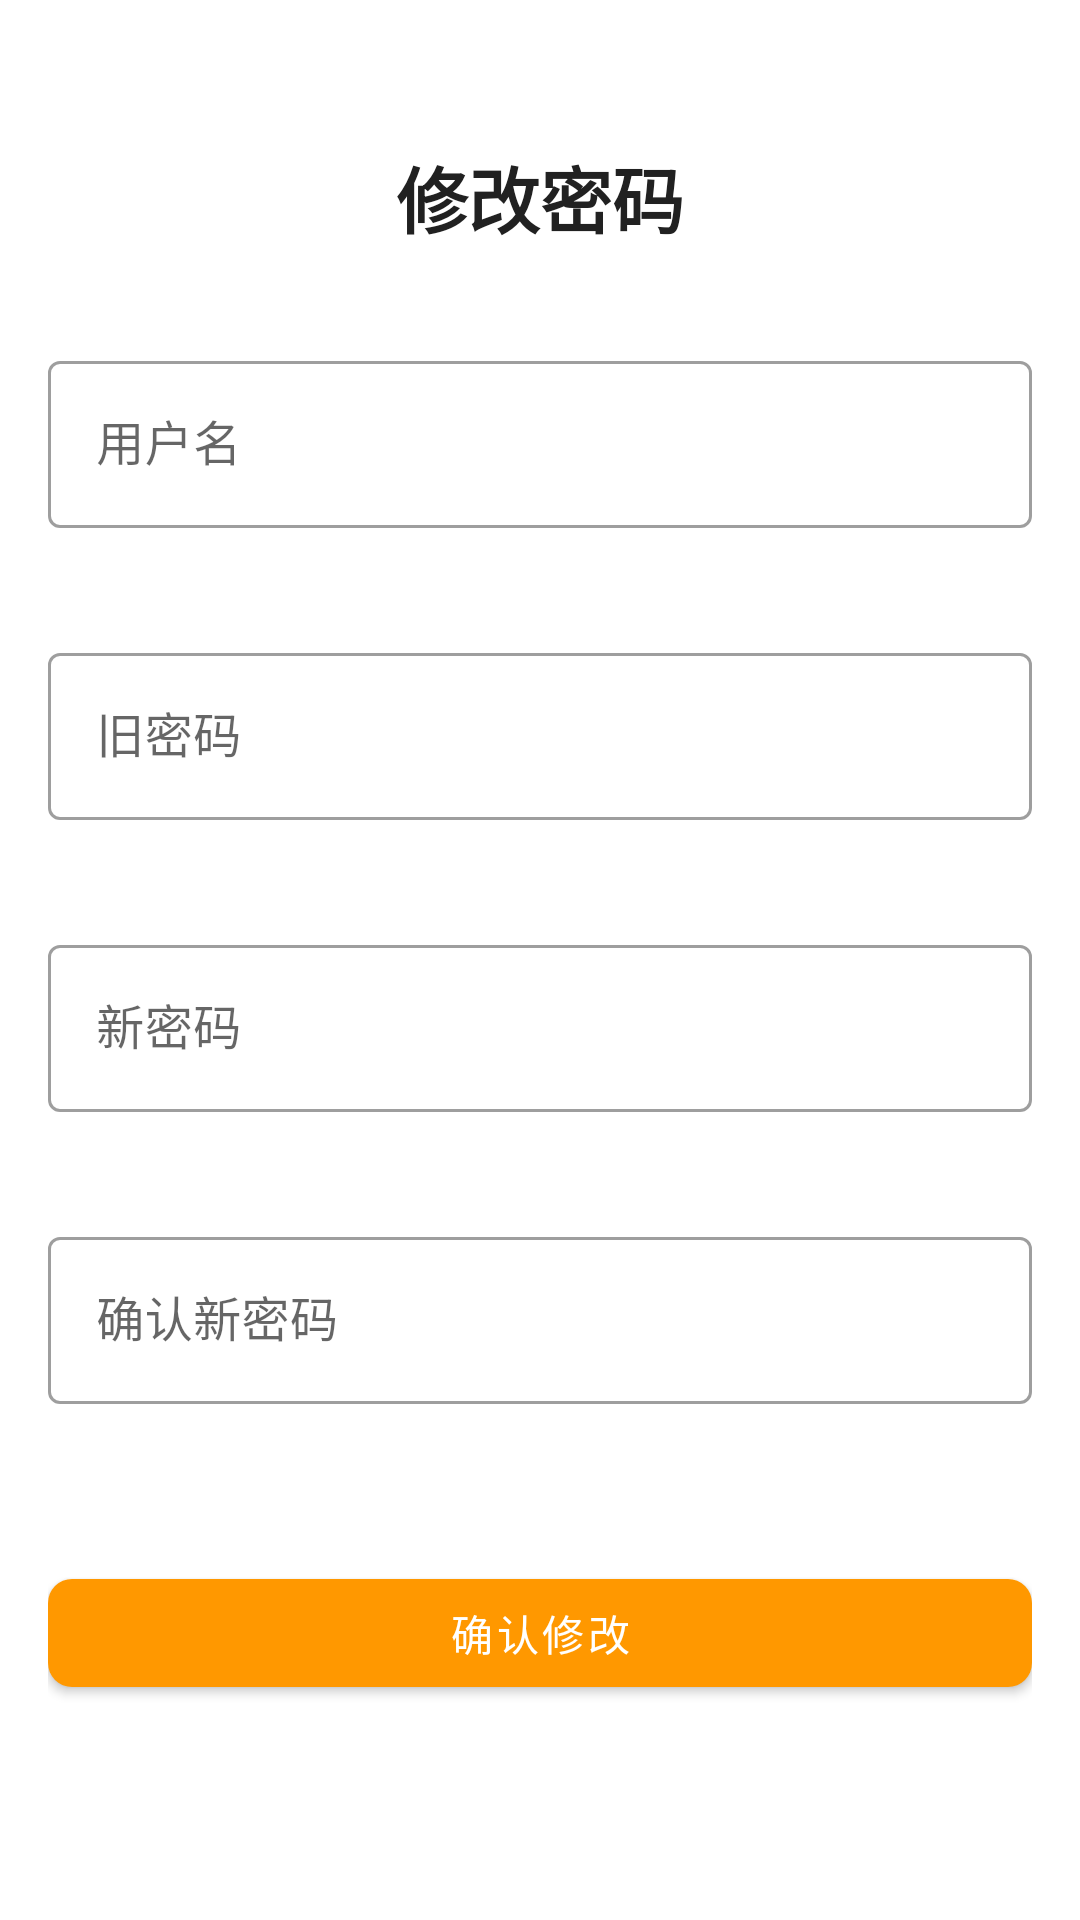

Android layout source for this screen:
<!-- AndroidManifest.xml: application theme Theme.PropertyManagement -->
<!-- res/layout/activity_forget_password.xml -->
<?xml version="1.0" encoding="utf-8"?>
<ScrollView xmlns:android="http://schemas.android.com/apk/res/android"
    xmlns:app="http://schemas.android.com/apk/res-auto"
    android:layout_width="match_parent"
    android:layout_height="match_parent"
    android:background="@color/white"
    android:padding="16dp">

    <LinearLayout
        android:layout_width="match_parent"
        android:layout_height="wrap_content"
        android:orientation="vertical"
        android:layout_marginTop="32dp">

        <TextView
            android:layout_width="match_parent"
            android:layout_height="wrap_content"
            android:text="修改密码"
            android:textSize="24sp"
            android:textStyle="bold"
            android:textColor="@color/on_surface"
            android:gravity="center"
            android:layout_marginBottom="32dp" />

        
        <com.google.android.material.textfield.TextInputLayout
            android:id="@+id/til_username"
            style="@style/Widget.MaterialComponents.TextInputLayout.OutlinedBox"
            android:layout_width="match_parent"
            android:layout_height="wrap_content"
            android:hint="用户名"
            app:errorEnabled="true">

            <com.google.android.material.textfield.TextInputEditText
                android:id="@+id/et_username"
                android:layout_width="match_parent"
                android:layout_height="wrap_content"
                android:inputType="text"
                android:maxLines="1"
                android:textColor="@color/on_surface"
                android:textColorHint="@color/on_surface_variant" />
        </com.google.android.material.textfield.TextInputLayout>

        
        <com.google.android.material.textfield.TextInputLayout
            android:id="@+id/til_old_password"
            style="@style/Widget.MaterialComponents.TextInputLayout.OutlinedBox"
            android:layout_width="match_parent"
            android:layout_height="wrap_content"
            android:layout_marginTop="16dp"
            android:hint="旧密码"
            app:errorEnabled="true">

            <com.google.android.material.textfield.TextInputEditText
                android:id="@+id/et_old_password"
                android:layout_width="match_parent"
                android:layout_height="wrap_content"
                android:inputType="textPassword"
                android:maxLines="1"
                android:textColor="@color/on_surface"
                android:textColorHint="@color/on_surface_variant" />
        </com.google.android.material.textfield.TextInputLayout>

        
        <com.google.android.material.textfield.TextInputLayout
            android:id="@+id/til_new_password"
            style="@style/Widget.MaterialComponents.TextInputLayout.OutlinedBox"
            android:layout_width="match_parent"
            android:layout_height="wrap_content"
            android:layout_marginTop="16dp"
            android:hint="新密码"
            app:errorEnabled="true">

            <com.google.android.material.textfield.TextInputEditText
                android:id="@+id/et_new_password"
                android:layout_width="match_parent"
                android:layout_height="wrap_content"
                android:inputType="textPassword"
                android:maxLines="1"
                android:textColor="@color/on_surface"
                android:textColorHint="@color/on_surface_variant" />
        </com.google.android.material.textfield.TextInputLayout>

        
        <com.google.android.material.textfield.TextInputLayout
            android:id="@+id/til_confirm_password"
            style="@style/Widget.MaterialComponents.TextInputLayout.OutlinedBox"
            android:layout_width="match_parent"
            android:layout_height="wrap_content"
            android:layout_marginTop="16dp"
            android:hint="确认新密码"
            app:errorEnabled="true">

            <com.google.android.material.textfield.TextInputEditText
                android:id="@+id/et_confirm_password"
                android:layout_width="match_parent"
                android:layout_height="wrap_content"
                android:inputType="textPassword"
                android:maxLines="1"
                android:textColor="@color/on_surface"
                android:textColorHint="@color/on_surface_variant" />
        </com.google.android.material.textfield.TextInputLayout>

        
        <com.google.android.material.button.MaterialButton
            android:id="@+id/btn_confirm"
            android:layout_width="match_parent"
            android:layout_height="wrap_content"
            android:layout_marginTop="32dp"
            android:text="确认修改"
            android:textAllCaps="false"
            app:backgroundTint="@color/secondary"
            android:textColor="@color/white"
            app:cornerRadius="8dp" />

    </LinearLayout>
</ScrollView>
<!-- resources referenced by this layout -->
<resources>
  <color name="on_surface">#212121</color>
  <color name="on_surface_variant">#757575</color>
  <color name="secondary">#FF9800</color>
  <color name="white">#FFFFFFFF</color>
  <style name="Theme.PropertyManagement" parent="Theme.MaterialComponents.DayNight.NoActionBar">
          
          <item name="colorPrimary">@color/primary</item>
          <item name="colorPrimaryVariant">@color/primary_variant</item>
          
          <item name="colorSecondary">@color/secondary</item>
          
          <item name="android:windowBackground">@color/background</item>
          
          <item name="cardCornerRadius">8dp</item>
      </style>
  <color name="primary">#4A148C</color>
  <color name="primary_variant">#990B61</color>
  <color name="background">#F9F9F9</color>
</resources>
